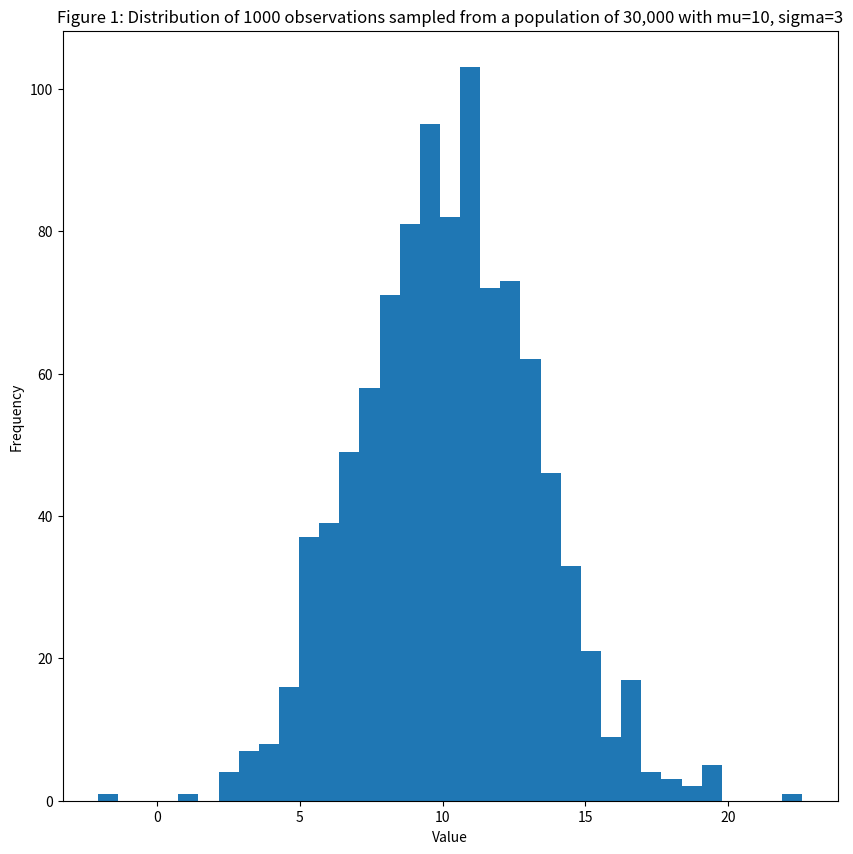

Reproduce this figure in Python. (Note: this script raises an exception after producing the figure.)
# -*- coding: utf-8 -*-
"""
Created on Mon Jan 14 14:48:59 2019

@author: Joseph Moukarzel (https://towardsdatascience.com/from-scratch-bayesian-inference-markov-chain-monte-carlo-and-metropolis-hastings-in-python-ef21a29e25a)
"""

import numpy as np
import matplotlib.pyplot as plt
import scipy.stats

mod1=lambda t:np.random.normal(10,3,t)

#Form a population of 30,000 individual, with average=10 and scale=3
population = mod1(30000)
#Assume we are only able to observe 1,000 of these individuals.
observation = population[np.random.randint(0, 30000, 1000)]

fig = plt.figure(figsize=(10,10))
ax = fig.add_subplot(1,1,1)
ax.hist( observation,bins=35 ,)
ax.set_xlabel("Value")
ax.set_ylabel("Frequency")
ax.set_title("Figure 1: Distribution of 1000 observations sampled from a population of 30,000 with mu=10, sigma=3")
mu_obs=observation.mean()
mu_obs

#The tranistion model defines how to move from sigma_current to sigma_new
transition_model = lambda x: [x[0],np.random.normal(x[1],0.5,(1,))]

def prior(x):
    #x[0] = mu, x[1]=sigma (new or current)
    #returns 1 for all valid values of sigma. Log(1) =0, so it does not affect the summation.
    #returns 0 for all invalid values of sigma (<=0). Log(0)=-infinity, and Log(negative number) is undefined.
    #It makes the new sigma infinitely unlikely.
    if(x[1] <=0):
        return(0)
    return(1)

#Computes the likelihood of the data given a sigma (new or current) according to equation (2)
def manual_log_like_normal(x,data):
    #x[0]=mu, x[1]=sigma (new or current)
    #data = the observation
    return(np.sum(-np.log(x[1] * np.sqrt(2* np.pi) )-((data-x[0])**2) / (2*x[1]**2)))

#Same as manual_log_like_normal(x,data), but using scipy implementation. It's pretty slow.
def log_lik_normal(x,data):
    #x[0]=mu, x[1]=sigma (new or current)
    #data = the observation
    return(np.sum(np.log(scipy.stats.norm(x[0],x[1]).pdf(data))))


#Defines whether to accept or reject the new sample
def acceptance(x, x_new):
    if x_new>x:
        return(True)
    else:
        accept=np.random.uniform(0,1)
        # Since we did a log likelihood, we need to exponentiate in order to compare to the random number
        # less likely x_new are less likely to be accepted
        return((accept < (np.exp(x_new-x))))


def metropolis_hastings(likelihood_computer,prior, transition_model, param_init,iterations,data,acceptance_rule):
    # likelihood_computer(x,data): returns the likelihood that these parameters generated the data
    # transition_model(x): a function that draws a sample from a symmetric distribution and returns it
    # param_init: a starting sample
    # iterations: number of accepted to generated
    # data: the data that we wish to model
    # acceptance_rule(x,x_new): decides whether to accept or reject the new sample
    x = param_init
    accepted = []
    rejected = []   
    for i in range(iterations):
        x_new =  transition_model(x)    
        x_lik = likelihood_computer(x,data)
        x_new_lik = likelihood_computer(x_new,data) 
        if (acceptance(x_lik + np.log(prior(x)),x_new_lik+np.log(prior(x_new)))):            
            x = x_new
            accepted.append(x_new)
        else:
            rejected.append(x_new)            
                
    return(np.array(accepted), np.array(rejected))

accepted, rejected = metropolis_hastings(manual_log_like_normal,prior,transition_model,[mu_obs,0.1], 50000,observation,acceptance)
